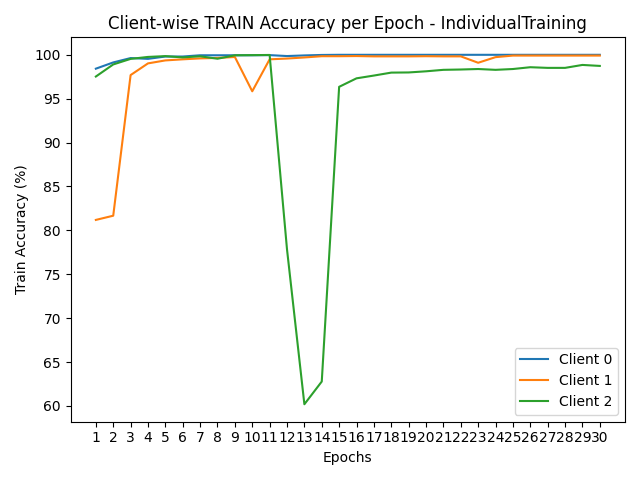

Data behind this chart, as committed beside it:
round, client_0, client_1, client_2
1, 98.42, 81.19, 97.53
2, 99.13, 81.67, 98.9
3, 99.63, 97.69, 99.53
4, 99.54, 99.02, 99.76
5, 99.8, 99.36, 99.85
6, 99.8, 99.48, 99.7
7, 99.95, 99.59, 99.83
8, 99.95, 99.64, 99.55
9, 99.95, 99.75, 99.94
10, 99.95, 95.84, 99.96
11, 99.96, 99.48, 99.98
12, 99.86, 99.57, 77.84
13, 99.93, 99.7, 60.2
14, 99.98, 99.84, 62.78
15, 100.0, 99.84, 96.35
16, 100.0, 99.86, 97.32
17, 100.0, 99.82, 97.64
18, 100.0, 99.82, 97.97
19, 100.0, 99.82, 97.99
20, 100.0, 99.84, 98.12
21, 100.0, 99.82, 98.29
22, 100.0, 99.82, 98.33
23, 100.0, 99.09, 98.38
24, 100.0, 99.73, 98.29
25, 100.0, 99.91, 98.38
26, 100.0, 99.91, 98.59
27, 100.0, 99.91, 98.51
28, 100.0, 99.91, 98.51
29, 100.0, 99.91, 98.85
30, 100.0, 99.91, 98.73
